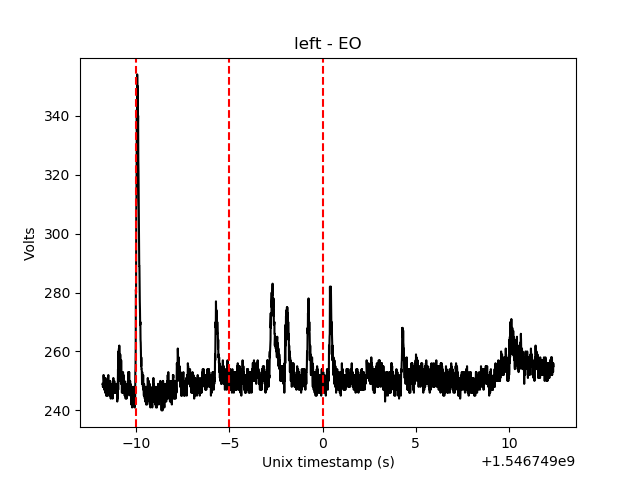

Source data for this figure (header and first rows):
stamp, data
1546748988, 249.0
1546748988, 249.0
1546748988, 248.0
1546748988, 249.0
1546748988, 248.0
1546748988, 252.0
1546748988, 252.0
1546748988, 251.0
1546748988, 250.0
1546748988, 247.0
1546748988, 250.0
1546748988, 250.0
1546748988, 251.0
1546748988, 249.0
1546748988, 246.0
1546748988, 251.0
1546748988, 251.0
1546748988, 250.0
1546748988, 248.0
1546748988, 245.0
1546748988, 249.0
1546748988, 249.0
1546748988, 248.0
1546748988, 247.0
1546748988, 245.0
1546748988, 248.0
1546748988, 250.0
1546748988, 248.0
1546748988, 247.0
1546748988, 245.0
1546748988, 251.0
1546748988, 252.0
1546748989, 249.0
1546748989, 249.0
1546748989, 246.0
1546748989, 249.0
1546748989, 250.0
1546748989, 248.0
1546748989, 249.0
1546748989, 245.0
1546748989, 248.0
1546748989, 250.0
1546748989, 246.0
1546748989, 248.0
1546748989, 244.0
1546748989, 249.0
1546748989, 249.0
1546748989, 247.0
1546748989, 248.0
1546748989, 245.0
1546748989, 248.0
1546748989, 249.0
1546748989, 248.0
1546748989, 249.0
1546748989, 244.0
1546748989, 248.0
1546748989, 249.0
1546748989, 249.0
1546748989, 251.0
1546748989, 246.0
... 2,360 more rows
